Run: headless pygame with SDL's dummy video driver; simulated clock (each Clock.tick advances the game by its frame time, no real sleeping); random seed 0; keys injected as events and as key.get_pressed() state; no mouse input.
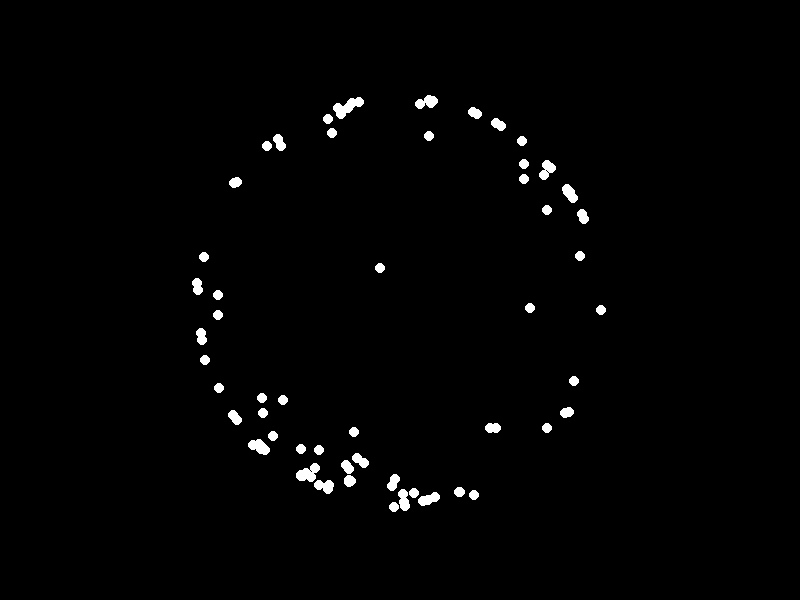
Frame 1 of 4 · flips 1–60 · no input
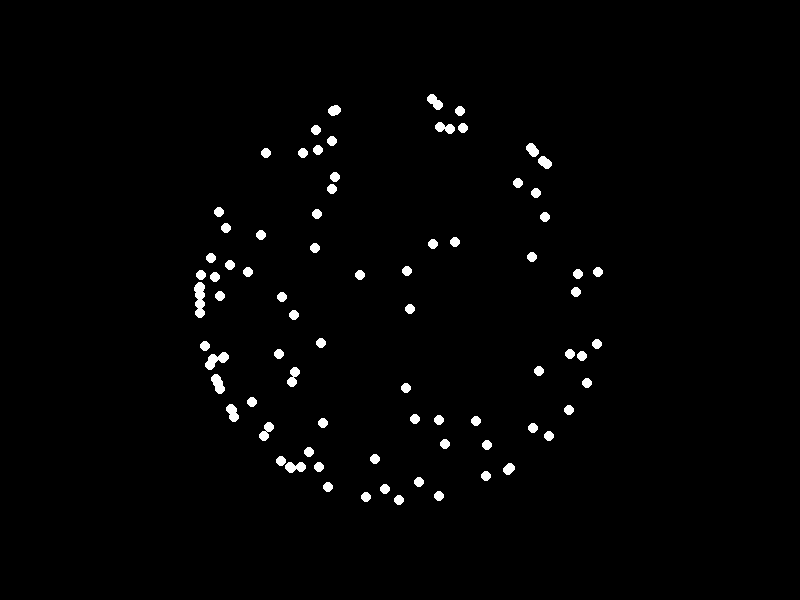
Frame 2 of 4 · flips 61–180 · tapped SPACE, RETURN · held RIGHT (→), D
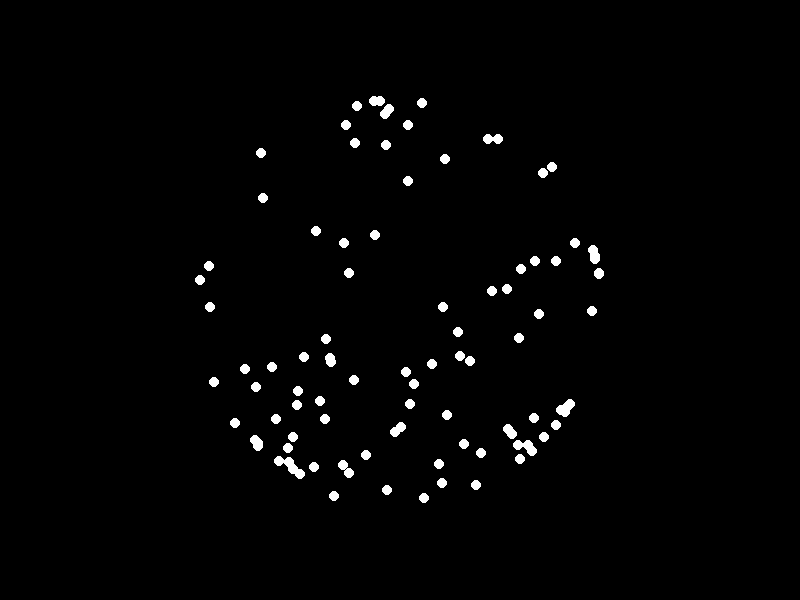
Frame 3 of 4 · flips 181–300 · held DOWN (↓), S
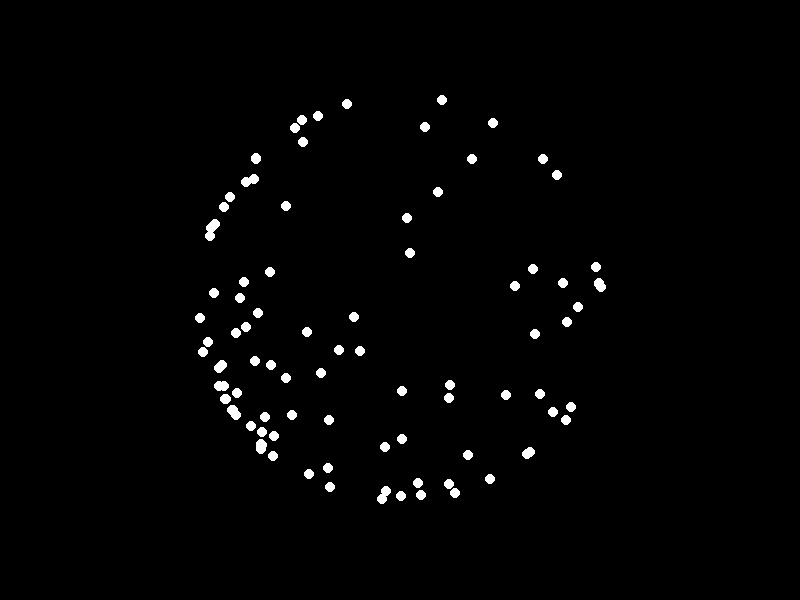
Frame 4 of 4 · flips 301–420 · held LEFT (←), A, UP (↑), W

The pygame program that drew these frames:

# simple pygame verlet simulation
from dataclasses import dataclass

import pygame
import random
import functools
import itertools
from typing import Callable, List, Tuple, NamedTuple

Position = Tuple[float, float]
Constraint = Callable[[Position], Position]


class Particle:
    def __init__(self, position: Position, old_position: Position):
        self.position = position
        self.old_position = old_position

    def __repr__(self):
        return f"Particle(position={self.position}, old_position={self.old_position})"


def apply_constraints_to_particle(
    position: Position, constraints: List[Constraint]
) -> Position:
    return functools.reduce(lambda p, c: c(p), constraints, position)


def apply_constraints_to_particles(
    particles: List[Particle], constraints: List[Constraint]
) -> List[Particle]:
    return [
        Particle(apply_constraints_to_particle(p.position, constraints), p.old_position)
        for p in particles
    ]


def update_particle(particle: Particle):
    x, y = particle.position
    ox, oy = particle.old_position
    vx, vy = x - ox, y - oy
    particle.old_position = particle.position
    particle.position = x + vx, y + vy
    return particle


def update_particles(particles: List[Particle]):
    return [update_particle(p) for p in particles]


def verlet(
    particles: List[Particle],
    single_pass_constraints: List[Constraint],
    multi_pass_constraints: List[Constraint],
    iterations: int = 1,
) -> List[Particle]:
    for particle in particles:
        particle.position = apply_constraints_to_particle(
            particle.position, single_pass_constraints
        )
        for _ in range(iterations):
            particle.position = apply_constraints_to_particle(
                particle.position, multi_pass_constraints
            )
        update_particle(particle)
    return particles


def constrain_to_bounds(bounds: Tuple[Position, Position]):
    def constraint(position: Position):
        x, y = position
        min_x, min_y = bounds[0]
        max_x, max_y = bounds[1]
        return max(min_x, min(x, max_x)), max(min_y, min(y, max_y))

    return constraint


def constrain_to_circle(center: Position, radius: float):
    def constraint(position: Position):
        x, y = position
        cx, cy = center
        dx, dy = x - cx, y - cy
        d = (dx**2 + dy**2) ** 0.5
        if d > radius:
            return cx + dx / d * radius, cy + dy / d * radius
        return x, y

    return constraint


# gravity
def apply_gravity(gravity: float):
    def constraint(position: Position):
        x, y = position
        return x, y + gravity

    return constraint


# collision
def apply_collision(particles: List[Particle], radius: float):
    def constraint(position: Position):
        x, y = position
        for p in particles:
            px, py = p.position
            dx, dy = x - px, y - py
            d = (dx**2 + dy**2) ** 0.5
            if d < radius:
                try:
                    return px + dx / d * radius, py + dy / d * radius
                except ZeroDivisionError:
                    return px, py
        return x, y

    return constraint


def apply_damping(damping: float):
    def constraint(position: Position):
        # get the velocity from the old and new position
        x, y = position
        ox, oy = position
        vx, vy = x - ox, y - oy
        return x + vx * damping, y + vy * damping

    return constraint


if __name__ == "__main__":
    pygame.init()
    screen = pygame.display.set_mode((800, 600))
    clock = pygame.time.Clock()
    running = True
    particles = [
        Particle((random.randint(0, 800), random.randint(0, 600)), (0, 0))
        for _ in range(100)
    ]
    while running:
        for event in pygame.event.get():
            if event.type == pygame.QUIT:
                running = False
        screen.fill((0, 0, 0))
        particles = verlet(
            particles,
            [constrain_to_circle((400, 300), 200), apply_gravity(0.2)],
            [apply_collision(particles, 10), apply_damping(0.80)],
            3,
        )
        for particle in particles:
            pygame.draw.circle(screen, (255, 255, 255), particle.position, 5)
        pygame.display.flip()
        clock.tick(60)
